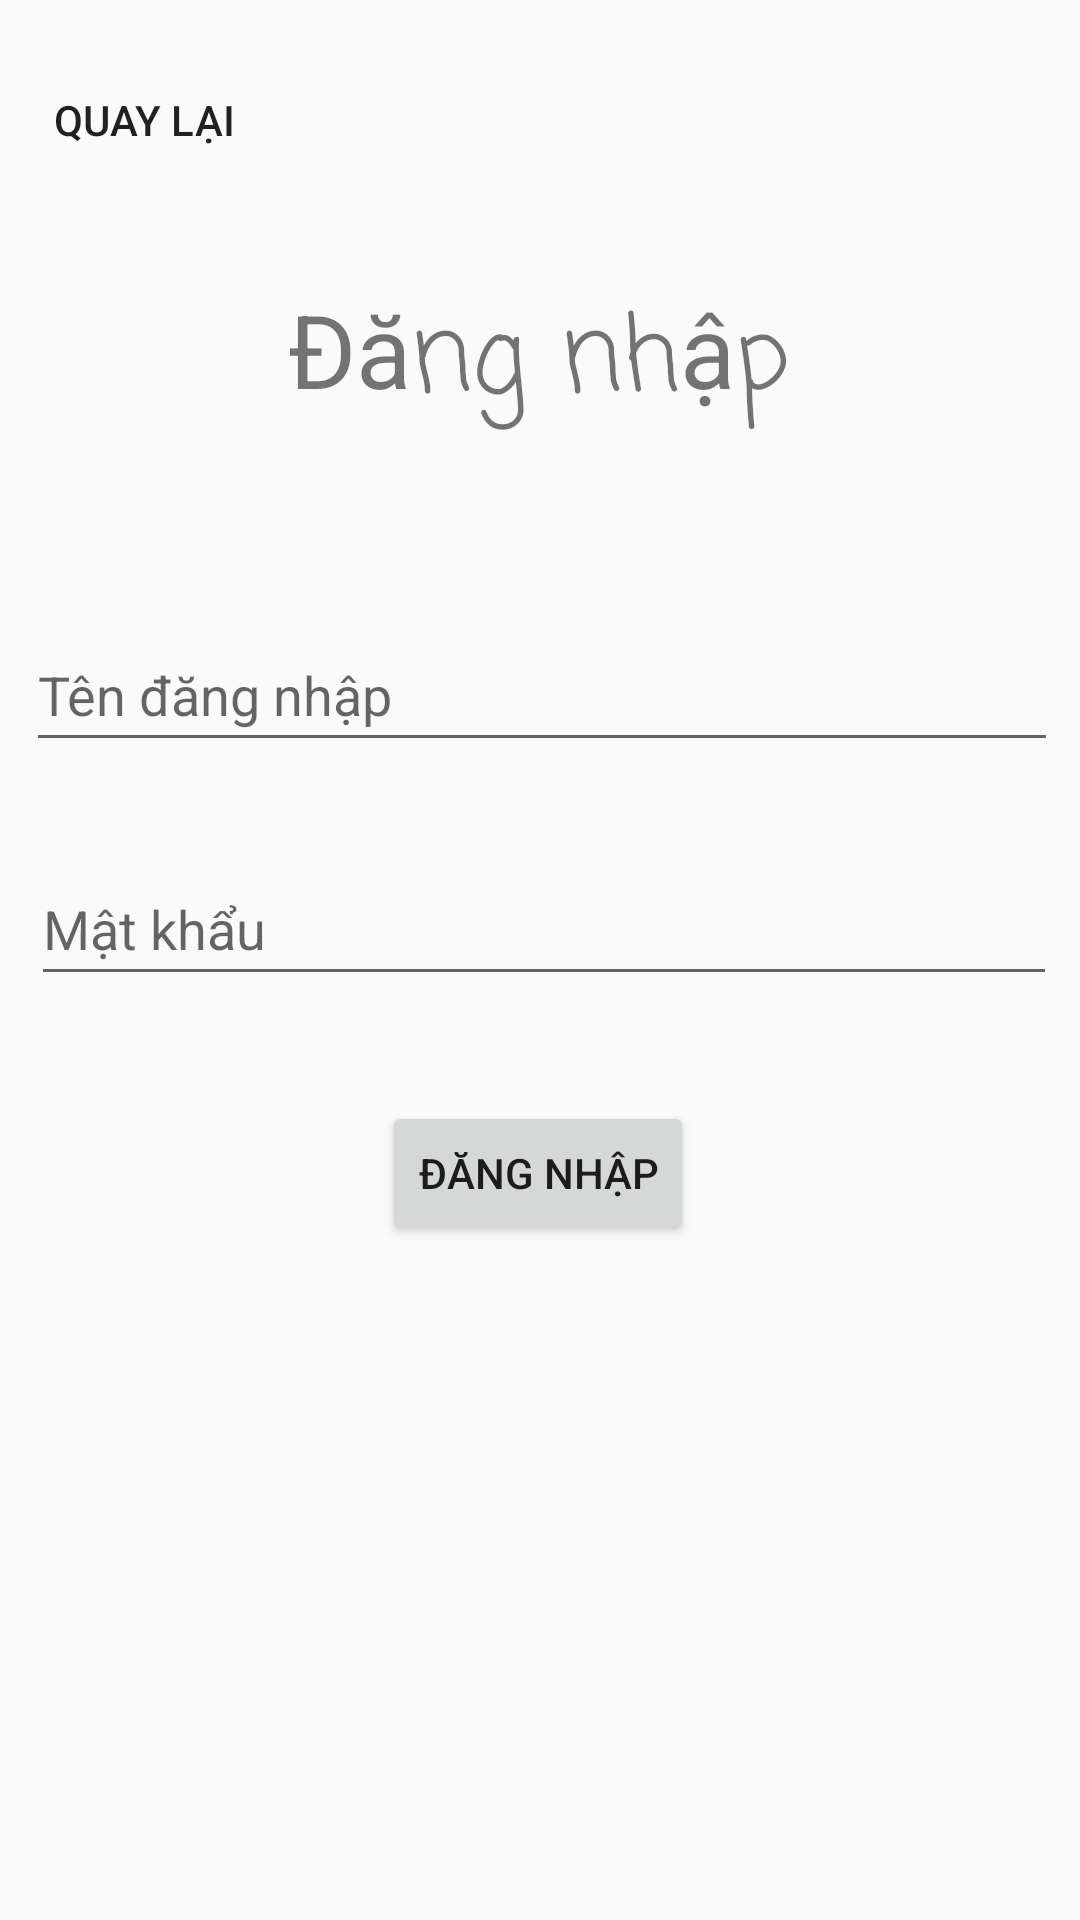

This screen was rendered from an Android layout file. Write that file and the resources it references.
<!-- AndroidManifest.xml: application theme Theme.AndroidMusic -->
<!-- res/layout/activity_login.xml -->
<?xml version="1.0" encoding="utf-8"?>
<androidx.constraintlayout.widget.ConstraintLayout xmlns:android="http://schemas.android.com/apk/res/android"
    xmlns:app="http://schemas.android.com/apk/res-auto"
    xmlns:tools="http://schemas.android.com/tools"
    android:layout_width="match_parent"
    android:layout_height="match_parent"
    android:background="@drawable/login_background"
    tools:context=".LoginActivity">


    <TextView
        android:id="@+id/loginTextview"
        android:layout_width="wrap_content"
        android:layout_height="wrap_content"
        android:fontFamily="casual"
        android:text="Đăng nhập"
        android:textSize="34sp"
        app:layout_constraintBottom_toBottomOf="parent"
        app:layout_constraintEnd_toEndOf="parent"
        app:layout_constraintHorizontal_bias="0.498"
        app:layout_constraintStart_toStartOf="parent"
        app:layout_constraintTop_toTopOf="parent"
        app:layout_constraintVertical_bias="0.161" />

    <Button
        android:id="@+id/btnLogin"
        android:layout_width="wrap_content"
        android:layout_height="wrap_content"
        android:text="Đăng nhập"
        app:layout_constraintBottom_toBottomOf="parent"
        app:layout_constraintEnd_toEndOf="parent"
        app:layout_constraintHorizontal_bias="0.498"
        app:layout_constraintStart_toStartOf="parent"
        app:layout_constraintTop_toTopOf="parent"
        app:layout_constraintVertical_bias="0.62" />

    <EditText
        android:id="@+id/login_password"
        android:layout_width="342dp"
        android:layout_height="48dp"
        android:ems="10"
        android:hint="Mật khẩu"
        android:inputType="textPassword"
        app:layout_constraintBottom_toBottomOf="parent"
        app:layout_constraintEnd_toEndOf="parent"
        app:layout_constraintHorizontal_bias="0.565"
        app:layout_constraintStart_toStartOf="parent"
        app:layout_constraintTop_toTopOf="parent"
        app:layout_constraintVertical_bias="0.48" />

    <EditText
        android:id="@+id/login_username"
        android:layout_width="344dp"
        android:layout_height="48dp"
        android:ems="10"
        android:hint="Tên đăng nhập"
        android:inputType="textPersonName"
        app:layout_constraintBottom_toBottomOf="parent"
        app:layout_constraintEnd_toEndOf="parent"
        app:layout_constraintHorizontal_bias="0.552"
        app:layout_constraintStart_toStartOf="parent"
        app:layout_constraintTop_toTopOf="parent"
        app:layout_constraintVertical_bias="0.348" />

    <Button
        android:id="@+id/btn_login_back"
        android:layout_width="wrap_content"
        android:layout_height="wrap_content"
        android:layout_marginStart="4dp"
        android:layout_marginTop="16dp"
        android:background="#00FFFFFF"
        android:drawableLeft="@drawable/ic_arrow_back"
        android:text="Quay lại"
        app:layout_constraintStart_toStartOf="parent"
        app:layout_constraintTop_toTopOf="parent"/>

</androidx.constraintlayout.widget.ConstraintLayout>
<!-- resources referenced by this layout -->
<resources>
  <style name="Theme.AndroidMusic" parent="Theme.AppCompat.Light.DarkActionBar">
          
          <item name="colorPrimary">@color/purple_500</item>
          <item name="colorPrimaryVariant">@color/purple_700</item>
          <item name="colorOnPrimary">@color/white</item>
          
          <item name="colorSecondary">@color/teal_200</item>
          <item name="colorSecondaryVariant">@color/teal_700</item>
          <item name="colorOnSecondary">@color/black</item>
          
          <item name="android:statusBarColor" tools:targetApi="l">?attr/colorPrimaryVariant</item>
          
          <item name="android:itemBackground">@android:color/holo_blue_dark</item>
          <item name="android:itemTextAppearance">@style/CustomTextMenu</item>
      </style>
  <color name="purple_500">#FF6200EE</color>
  <color name="purple_700">#FF3700B3</color>
  <color name="white">#FFFFFFFF</color>
  <color name="teal_200">#FF03DAC5</color>
  <color name="teal_700">#FF018786</color>
  <color name="black">#FF000000</color>
  <style name="CustomTextMenu" parent="@android:style/TextAppearance.Widget.IconMenu.Item">
          <item name="android:textColor">@android:color/holo_red_dark</item>
      </style>
</resources>
